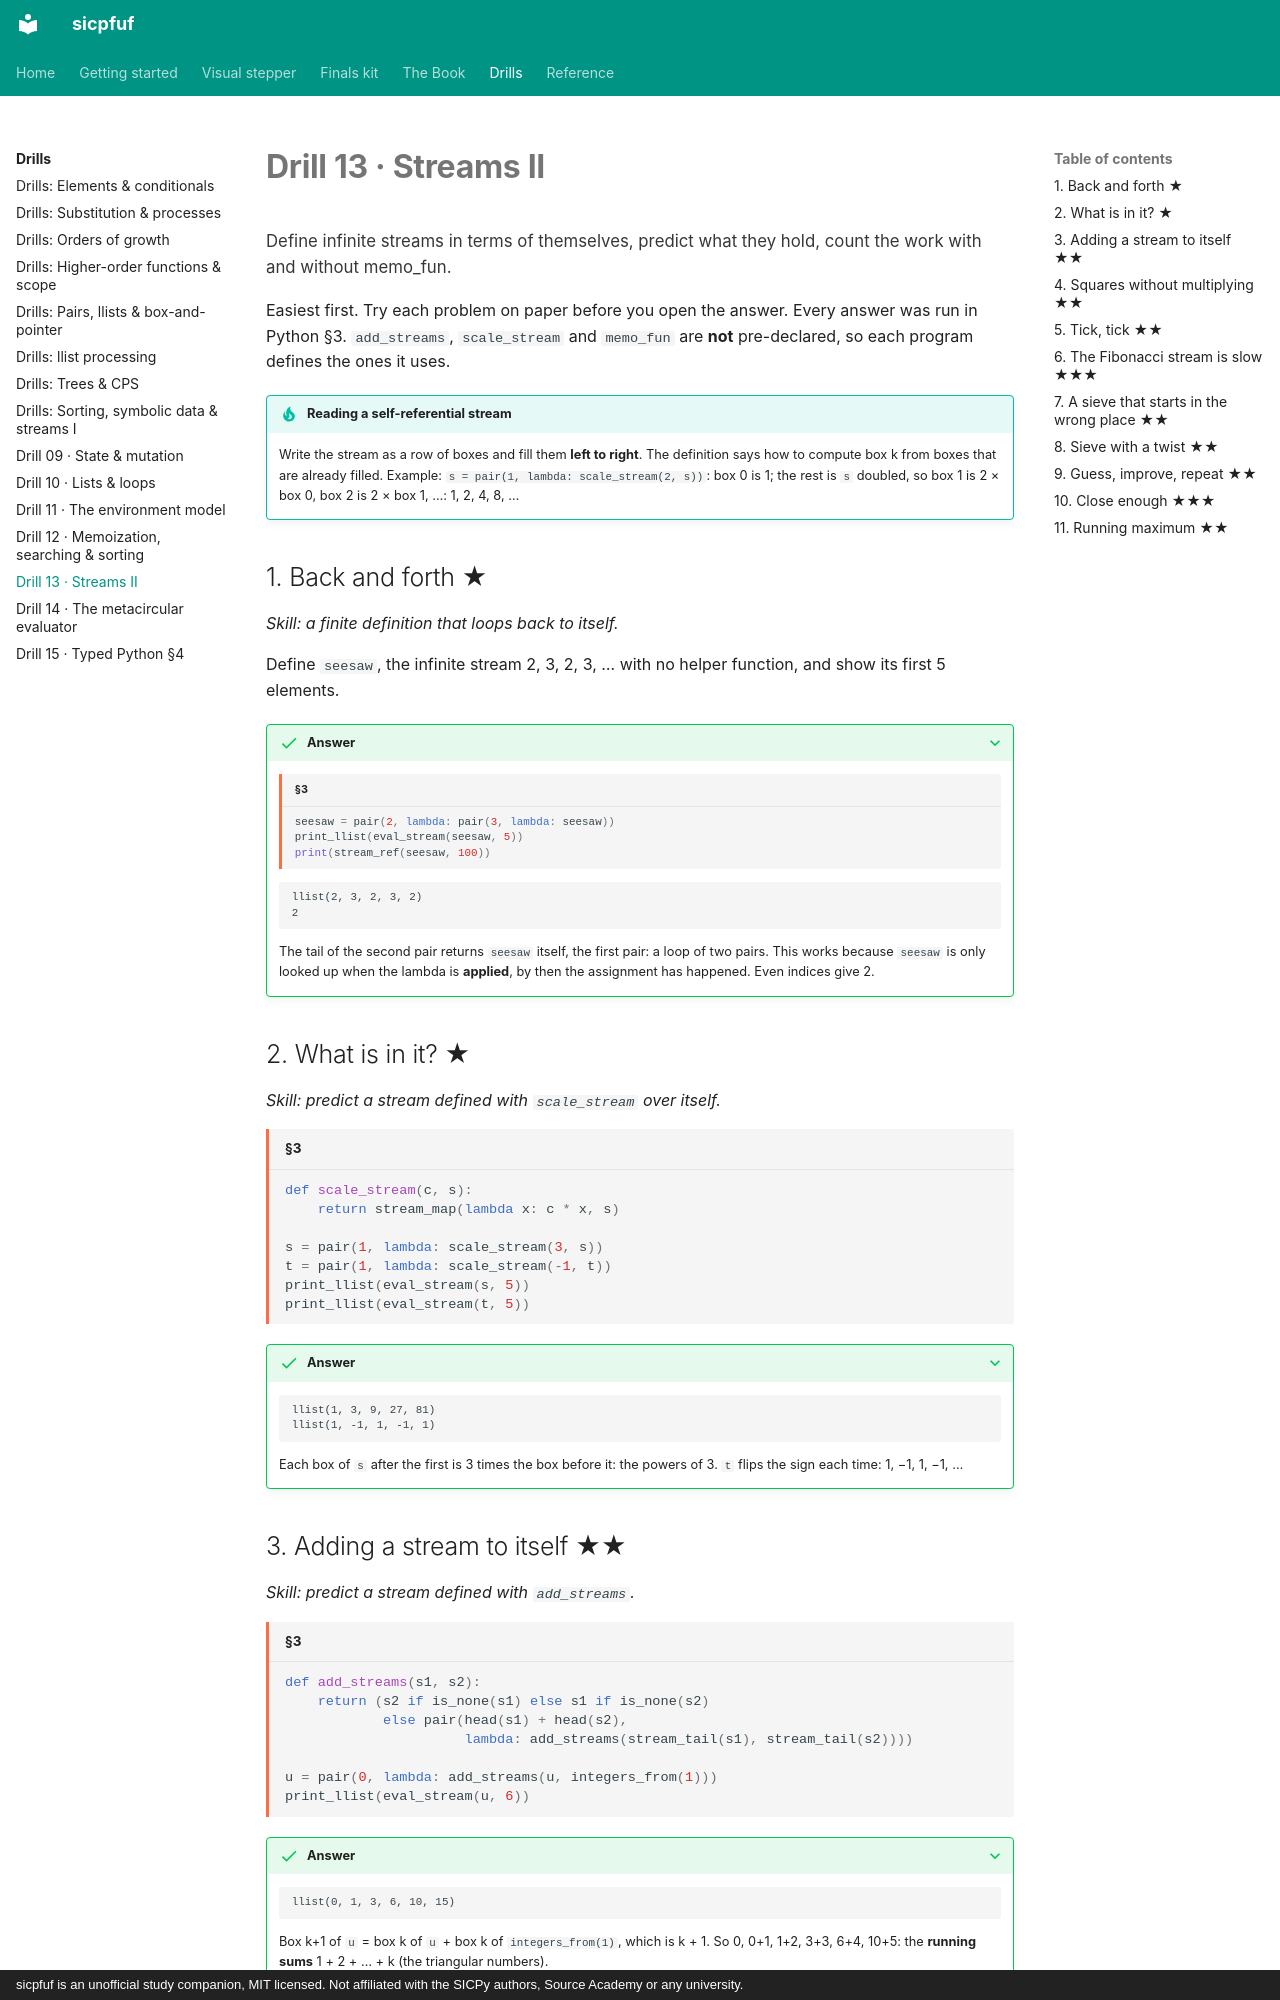

repository: Jay-Jay-Tee/sicpfuf · page: practice/13-streams-ii/index.html · generator: mkdocs · copyright: sicpfuf is an unofficial study companion, MIT licensed. Not affiliated with the SICPy authors, Source Academy or any university.

# Drill 13 · Streams II

<p class="chapter-goal">Define infinite streams in terms of themselves, predict what they hold, count the work with and without memo_fun.</p>

Easiest first. Try each problem on paper before you open the answer. Every answer was run in Python §3. `add_streams`, `scale_stream` and `memo_fun` are **not** pre-declared, so each program defines the ones it uses.

!!! tip "Reading a self-referential stream"
    Write the stream as a row of boxes and fill them **left to right**. The definition says how to compute box k from boxes that are already filled. Example: `s = pair(1, lambda: scale_stream(2, s))`: box 0 is 1; the rest is `s` doubled, so box 1 is 2 × box 0, box 2 is 2 × box 1, …: 1, 2, 4, 8, …

## 1. Back and forth ★

*Skill: a finite definition that loops back to itself.*

Define `seesaw`, the infinite stream 2, 3, 2, 3, … with no helper function, and show its first 5 elements.

??? success "Answer"
    ```python title="§3"
    seesaw = pair(2, lambda: pair(3, lambda: seesaw))
    print_llist(eval_stream(seesaw, 5))
    print(stream_ref(seesaw, 100))
    ```
    ```text
    llist(2, 3, 2, 3, 2)
    2
    ```
    The tail of the second pair returns `seesaw` itself, the first pair: a loop of two pairs. This works because `seesaw` is only looked up when the lambda is **applied**, by then the assignment has happened. Even indices give 2.

## 2. What is in it? ★

*Skill: predict a stream defined with `scale_stream` over itself.*

```python title="§3"
def scale_stream(c, s):
    return stream_map(lambda x: c * x, s)

s = pair(1, lambda: scale_stream(3, s))
t = pair(1, lambda: scale_stream(-1, t))
print_llist(eval_stream(s, 5))
print_llist(eval_stream(t, 5))
```

??? success "Answer"
    ```text
    llist(1, 3, 9, 27, 81)
    llist(1, -1, 1, -1, 1)
    ```
    Each box of `s` after the first is 3 times the box before it: the powers of 3. `t` flips the sign each time: 1, −1, 1, −1, …

## 3. Adding a stream to itself ★★

*Skill: predict a stream defined with `add_streams`.*

```python title="§3"
def add_streams(s1, s2):
    return (s2 if is_none(s1) else s1 if is_none(s2)
            else pair(head(s1) + head(s2),
                      lambda: add_streams(stream_tail(s1), stream_tail(s2))))

u = pair(0, lambda: add_streams(u, integers_from(1)))
print_llist(eval_stream(u, 6))
```

??? success "Answer"
    ```text
    llist(0, 1, 3, 6, 10, 15)
    ```
    Box k+1 of `u` = box k of `u` + box k of `integers_from(1)`, which is k + 1. So 0, 0+1, 1+2, 3+3, 6+4, 10+5: the **running sums** 1 + 2 + … + k (the triangular numbers).
